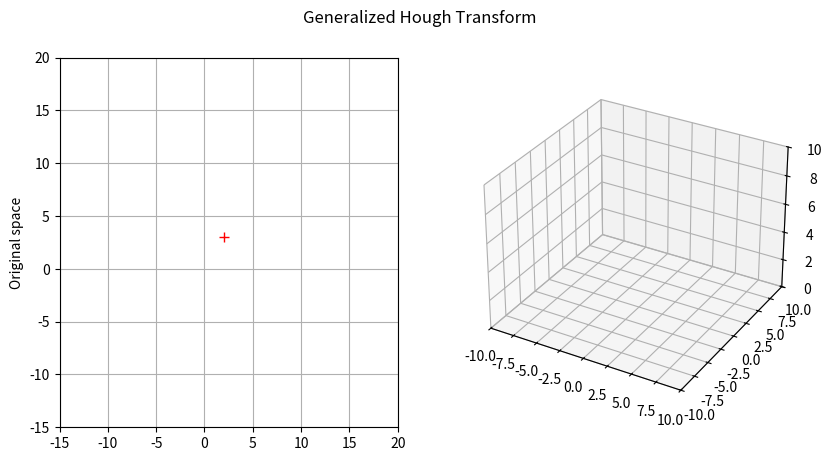

Write the Python code that produced this figure. (Note: this script raises an exception after producing the figure.)
# from __future__ import print_function

import numpy as np
from math import sin, cos, pi, tan, sqrt
import os

import matplotlib.pyplot as plt
from mpl_toolkits.mplot3d import Axes3D
import matplotlib.animation as animation

xXY = []
yXY = []
xShape = []
yShape = []
xHo = []
yHo = []
zHo = []

## Search for all shape X that pass x, y
x_p = 2
y_p = 3

n_sample = 360//15+1
layers = 7

def arb_shape(rIn = 1):
    ## sample every 1 degree
    # theta = np.arange(0, 361, 1)
    # #r = r*np.ones(len(theta))
    # r = np.zeros(len(theta))
    # for i in range(len(theta)):
    #     if i < 180:
    #         r[i] = rIn + rIn*i/120.0
    #     elif i > 360:
    #         r[i] = rIn + rIn*(i-360)/120.0
    #     else:
    #         r[i] = rIn + rIn*(360-i)/120.0

    degree = np.arange(0, 361, 1)
    theta = [d/360.0*2*pi for d in degree]
    r = []
    for d in degree:
        # t stands for theta
        t = (d%60)/360*2*pi
        x = sqrt(3)/(tan(t)+sqrt(3))
        y = tan(t)*x
        r.append(sqrt(x**2+y**2)*rIn)
    return [r, theta]

def find_shape(x, y, theta, inR):
    ## find origin
    ## x, y is the point that this shape passes
    ## theta is the angle
    ## inR is the

    theta_rad = theta/360.0*(2*pi)

    x_o = x - inR[theta] * cos(theta_rad)
    y_o = y - inR[theta] * sin(theta_rad)

    outShape_x = np.zeros(len(inR))
    outShape_y = np.zeros(len(inR))
    for i in range(361):
        i_rad = i/360.0*(2*pi)
        outShape_x[i] = x_o + inR[i] * cos(i_rad)
        outShape_y[i] = y_o + inR[i] * sin(i_rad)
    return [x_o, y_o], [outShape_x, outShape_y]

# initialization function: plot the background of each frame
#def init():
#    pointCenter.set_data([], [])
#    pointCurrent.set_data([], [])
#    lineCentOut.set_data([], [])
#    for i in range(len(lineXY)):
#        lineXY[i].set_data([], [])
#
#    #line2.set_xdata([])
#    #line2.set_ydata([])
#    #line2.set_3d_properties([])
#    return lineXY#line1, line2, pointCenter

# animation function.  This is called sequentially
def animate(i):
    ## For 2D image (Euclid space)
    start = int(i/n_sample)*n_sample
    xline = np.array(xXY[start:i+1])
    yline = np.array(yXY[start:i+1])
    lineCentOut.set_data(xline, yline)

    pointCenter.set_data(xXY[start:i+1], yXY[start:i+1])
    pointCurrent.set_data(xXY[i],yXY[i])

    #change the blit param to False if you want to keep previous shape.
    if i > 0:
        lineXY[i-1].set_alpha(0.1)
    lineXY[i].set_data(xShape[i], yShape[i])
    lineXY[i].set_alpha(0.5)

    h = int(i/n_sample)
    z = np.ones(len(xline))*h
    lineHough[h].set_xdata(xline)
    lineHough[h].set_ydata(yline)
    lineHough[h].set_3d_properties(z)

    x = np.array(xline)
    y = np.array(yline)
    x, y = np.meshgrid(x,y)

    #ax2.plot_surface(x, y, zarray[:, :, frame_number], cmap="magma")

    return pointCenter, lineCentOut, lineHough, lineXY[i]

if __name__=='__main__':
    fig = plt.figure(figsize=plt.figaspect(.5))

    fig.suptitle('Generalized Hough Transform')
    ax1 = fig.add_subplot(1, 2, 1)
    ax1.grid(True)
    ax1.set_ylabel('Original space')
    ax1.set_xlim(-15,20)
    ax1.set_ylim(-15,20)
    pointPass = ax1.plot(x_p, y_p, 'r+', markersize=7)
    ## line up those center points with share the same r
    lineCentOut, = ax1.plot([], [], lw=1, alpha=1)
    # ## cooresponding shape outline of the center
    # print(n_sample)
    lineXY = [ax1.plot([], [], lw=1, alpha=0.5, color='g')[0] for i in range(n_sample*(layers+1))]

    ## the given point (all shapes pass through this point)
    pointCurrent = ax1.plot([], [], 'b+',markersize=7)[0]
    pointCenter = ax1.plot([], [], 'bo', markersize=0.5)[0]

    ax2 = fig.add_subplot(1, 2, 2, projection='3d')
    ax2.set_xlim(-10,10)
    ax2.set_ylim(-10,10)
    ax2.set_zlim(0,10)
    lineHough = [ax2.plot([], [], [], lw=1, alpha=0.8)[0] for i in range(layers)]
    X = np.array([])
    Y = np.array([])
    X, Y = np.meshgrid(X, Y)
    Z = X + Y
    surface = ax2.plot_surface(X, Y, Z, lw=0, antialiased=True)

    xXY = []
    yXY = []
    samples = [t*360//(n_sample-1) for t in range(n_sample-1)]
    samples.append(360)
    for i in range(1, layers):
        ## generate r-theta relationship basing on given function
        [outline, theta] = arb_shape(i)
        for j in range(n_sample):
            origin, outShape = find_shape(x_p, y_p, samples[j], outline)
            # print(j)
            xXY.append(origin[0])
            yXY.append(origin[1])
            xShape.append(outShape[0])
            yShape.append(outShape[1])

    ## call the animator.  blit=True means only re-draw the parts that have changed.
    anim = animation.FuncAnimation(fig, animate, #init_func=init,
                               frames=n_sample*(layers-1), interval=200, blit=False, repeat=False)

    save = True
    if save == True:
        plt.rcParams['animation.ffmpeg_path'] = 'C:\\ffmpeg\\bin\\ffmpeg.exe'
        writervideo = animation.FFMpegWriter(fps=10, extra_args=['-vcodec', 'libx264'])
        anim.save('hough.mp4', writer=writervideo)

    plt.show()
